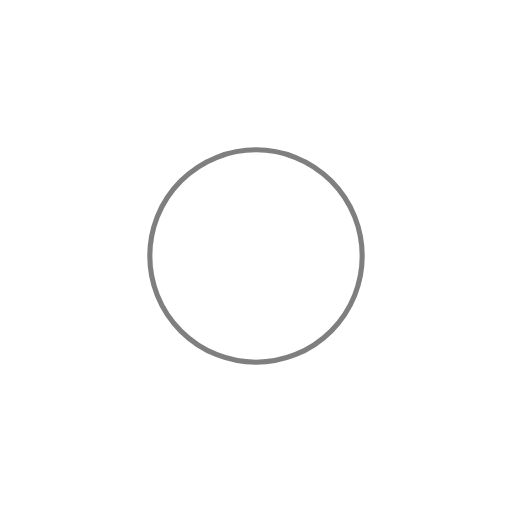
t = 0.00 s
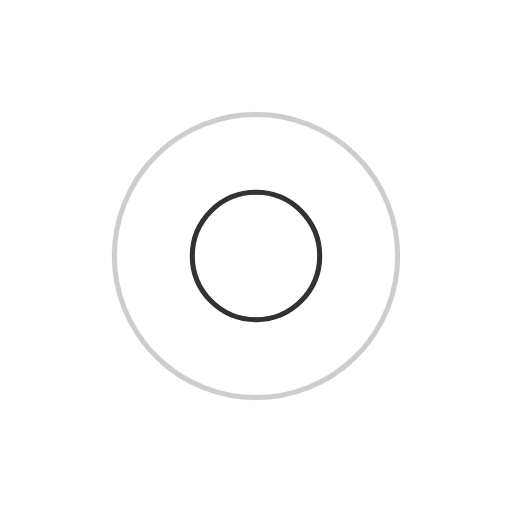
t = 0.50 s
t = 1.00 s: frame unchanged from t = 0.00 s, image omitted
t = 1.50 s: frame unchanged from t = 0.50 s, image omitted

The animated SVG that drew these frames (rendered in a browser with its animation timeline set to each time). Animation: 4 SMIL elements (animate=4); one cycle of 2.00 s, repeats indefinitely.

<?xml version="1.0" encoding="utf-8"?>
<svg xmlns="http://www.w3.org/2000/svg" xmlns:xlink="http://www.w3.org/1999/xlink" style="margin: auto; background: none; display: block; shape-rendering: auto;" width="16px" height="16px" viewBox="0 0 100 100" preserveAspectRatio="xMidYMid">
<circle cx="50" cy="50" r="0" fill="none" stroke="#000000" strokeWidth="32">
  <animate attributeName="r" repeatCount="indefinite" dur="2s" values="0;32" keyTimes="0;1" keySplines="0 0.2 0.8 1" calcMode="spline" begin="-1s"></animate>
  <animate attributeName="opacity" repeatCount="indefinite" dur="2s" values="1;0" keyTimes="0;1" keySplines="0.2 0 0.8 1" calcMode="spline" begin="-1s"></animate>
</circle>
<circle cx="50" cy="50" r="0" fill="none" stroke="#000000" strokeWidth="32">
  <animate attributeName="r" repeatCount="indefinite" dur="2s" values="0;32" keyTimes="0;1" keySplines="0 0.2 0.8 1" calcMode="spline"></animate>
  <animate attributeName="opacity" repeatCount="indefinite" dur="2s" values="1;0" keyTimes="0;1" keySplines="0.2 0 0.8 1" calcMode="spline"></animate>
</circle>
</svg>
